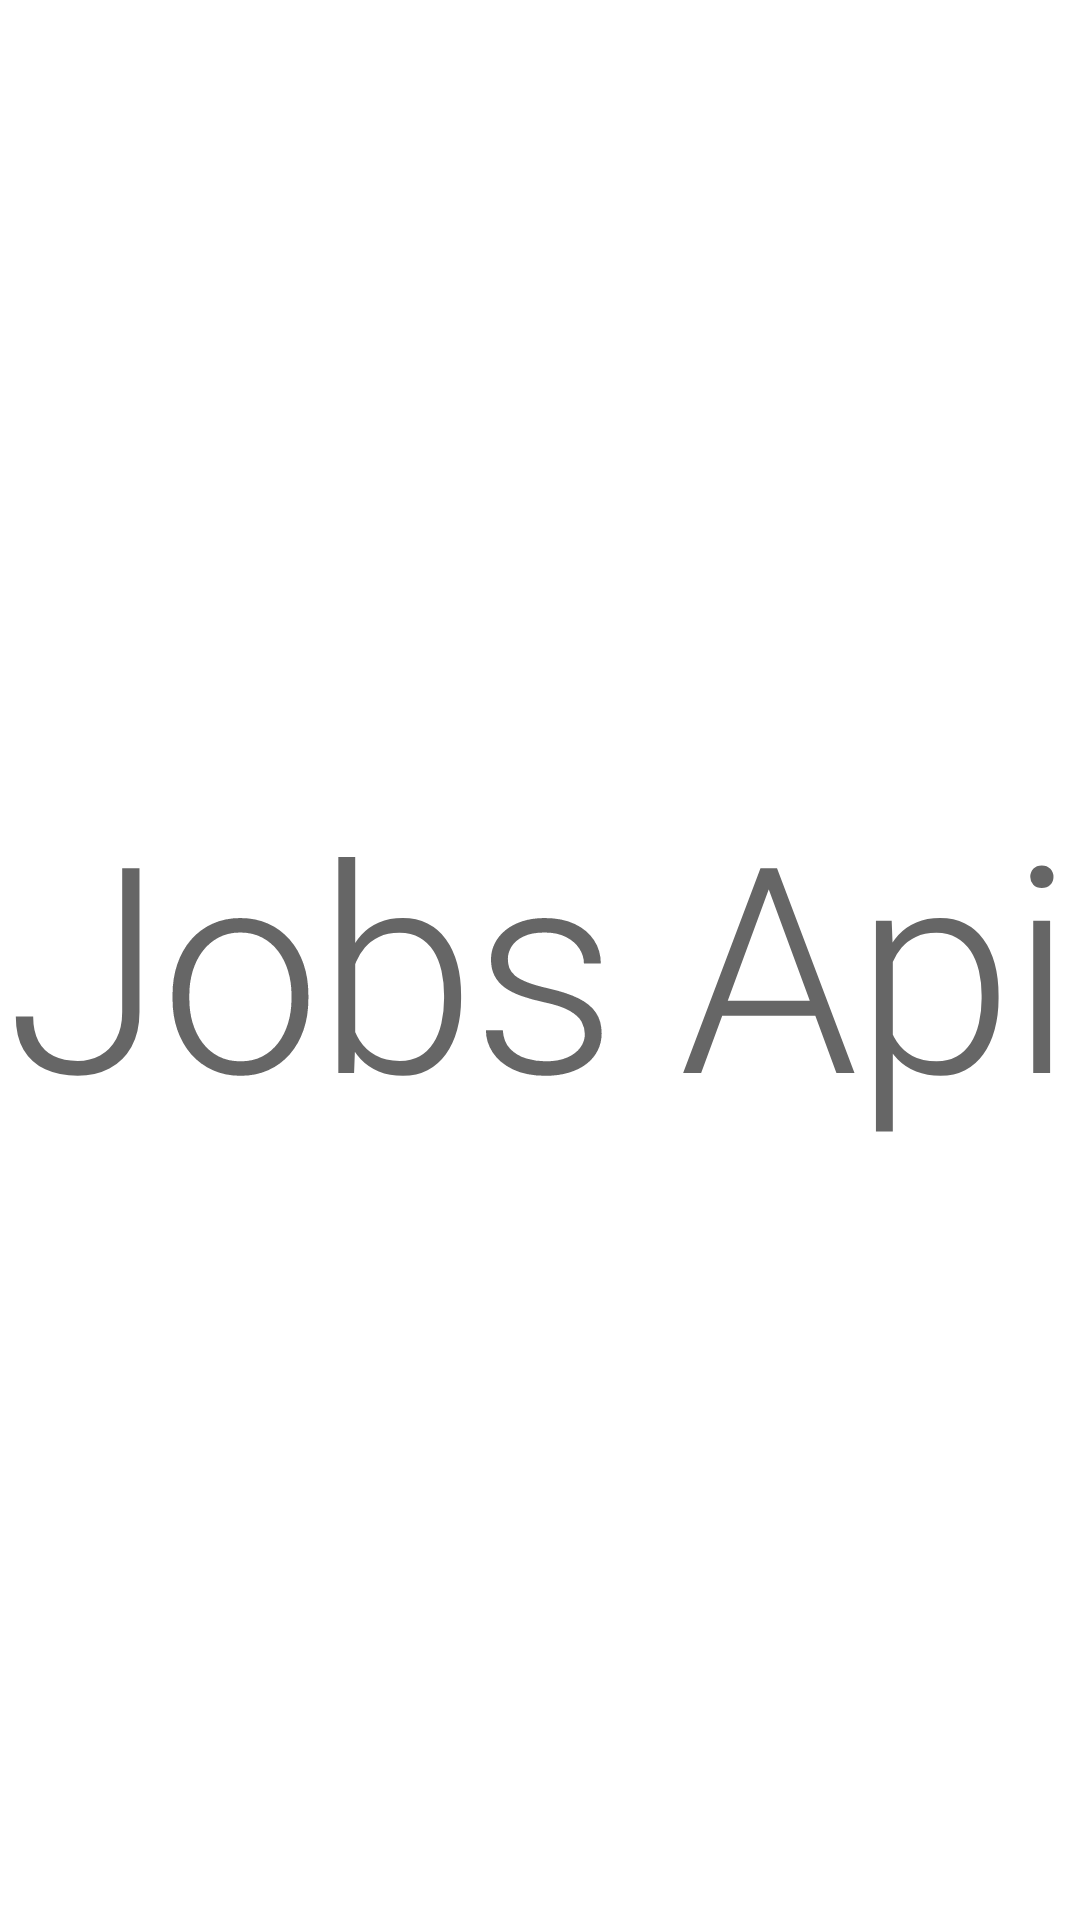

Android layout source for this screen:
<!-- AndroidManifest.xml: application theme Theme.Day14JobApi -->
<!-- res/layout/activity_splash.xml -->
<?xml version="1.0" encoding="utf-8"?>
<androidx.constraintlayout.widget.ConstraintLayout xmlns:android="http://schemas.android.com/apk/res/android"
    xmlns:app="http://schemas.android.com/apk/res-auto"
    xmlns:tools="http://schemas.android.com/tools"
    android:layout_width="match_parent"
    android:layout_height="match_parent"
    tools:context=".view.Splash">

    <TextView
        android:id="@+id/textView"
        android:layout_width="wrap_content"
        android:layout_height="wrap_content"
        android:text="Jobs Api"
        style="@style/TextAppearance.MaterialComponents.Headline1"
        app:layout_constraintBottom_toBottomOf="parent"
        app:layout_constraintEnd_toEndOf="parent"
        app:layout_constraintStart_toStartOf="parent"
        app:layout_constraintTop_toTopOf="parent" />
</androidx.constraintlayout.widget.ConstraintLayout>
<!-- resources referenced by this layout -->
<resources>
  <style name="Theme.Day14JobApi" parent="Theme.MaterialComponents.DayNight.DarkActionBar">
          
          <item name="colorPrimary">@color/purple_500</item>
          <item name="colorPrimaryVariant">@color/purple_700</item>
          <item name="colorOnPrimary">@color/white</item>
          
          <item name="colorSecondary">@color/teal_200</item>
          <item name="colorSecondaryVariant">@color/teal_700</item>
          <item name="colorOnSecondary">@color/black</item>
          
          <item name="android:statusBarColor" tools:targetApi="l">?attr/colorPrimaryVariant</item>
          
      </style>
  <!-- not gathered from this repository: default colours our renderer supplied (Android Studio template values) -->
  <color name="purple_500">#FF6200EE</color>
  <color name="purple_700">#FF3700B3</color>
  <color name="teal_200">#FF03DAC5</color>
  <color name="teal_700">#FF018786</color>
  <color name="black">#FF000000</color>
  <color name="white">#FFFFFFFF</color>
</resources>
